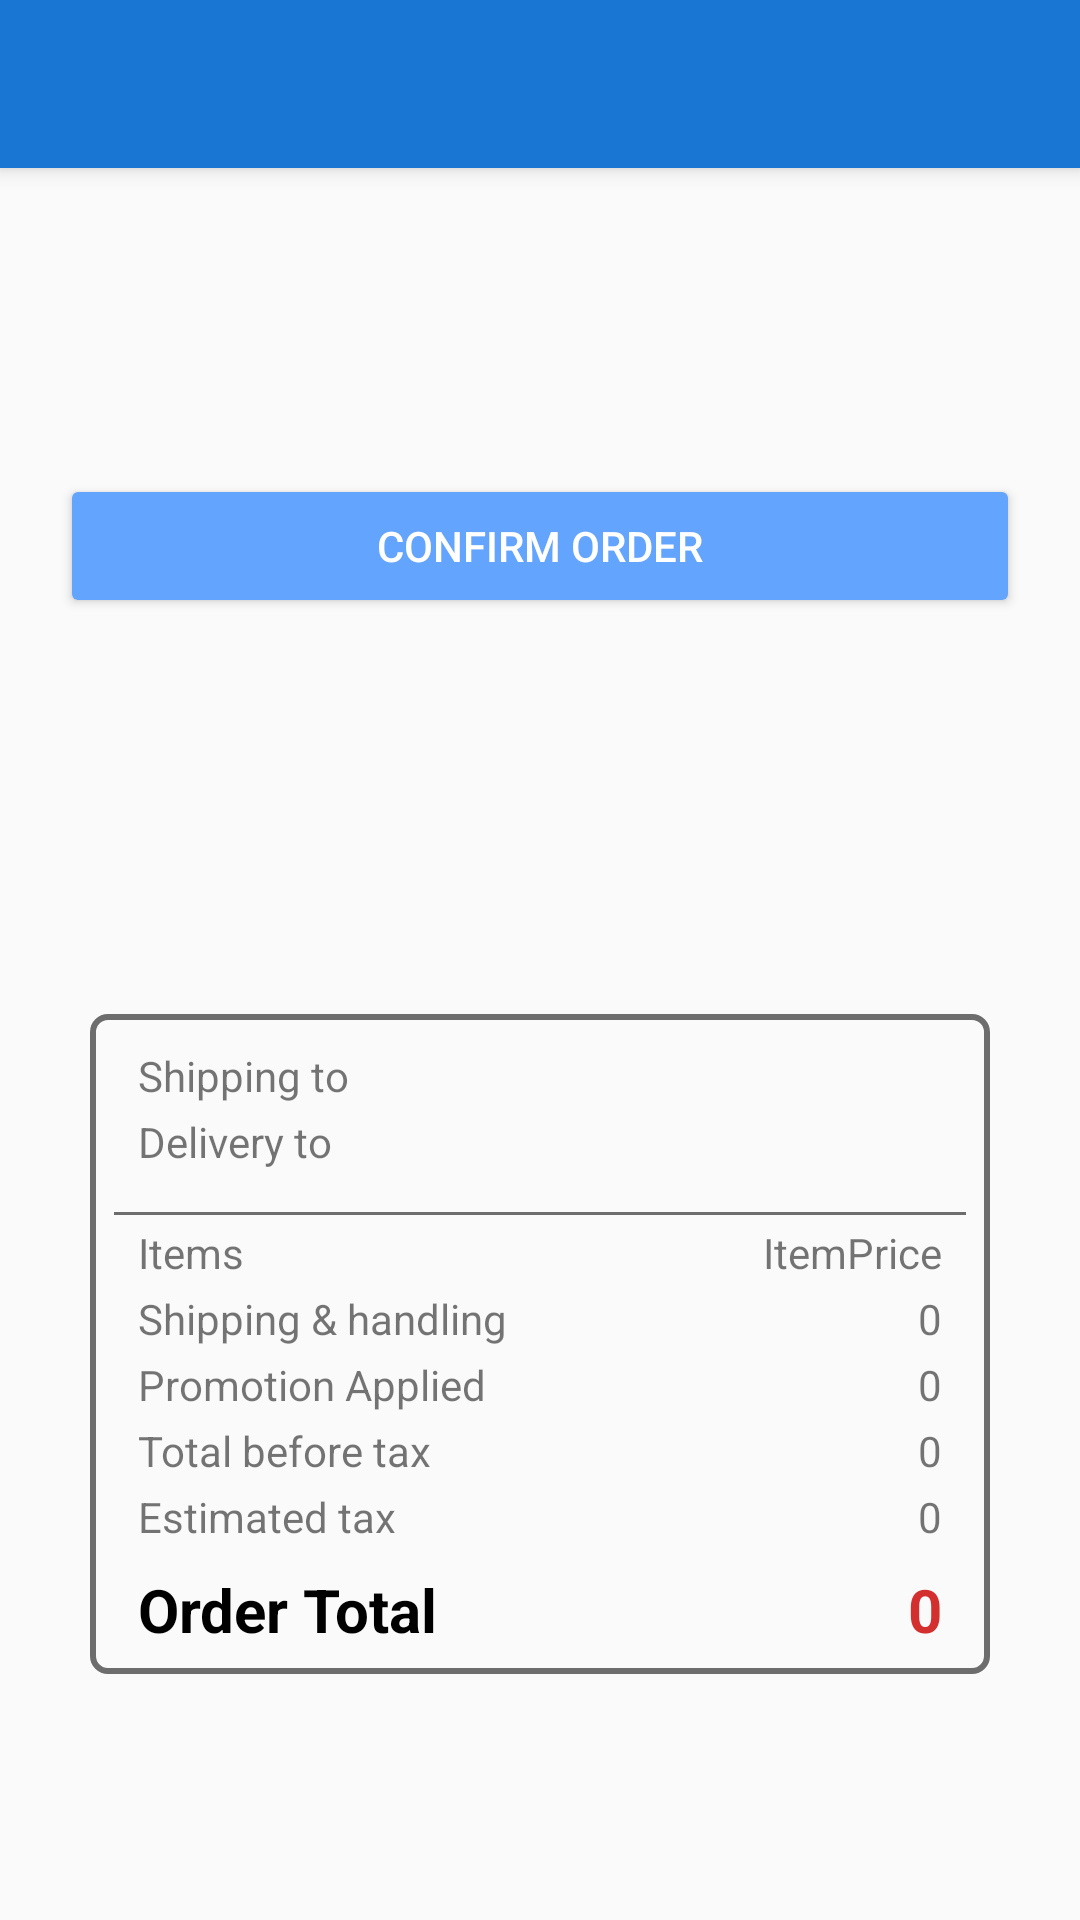

Layout XML and referenced resources for this Android screen:
<!-- AndroidManifest.xml: application theme Theme.Grocery -->
<!-- res/layout/activity_paymen.xml -->
<?xml version="1.0" encoding="utf-8"?>
<androidx.constraintlayout.widget.ConstraintLayout xmlns:android="http://schemas.android.com/apk/res/android"
    xmlns:app="http://schemas.android.com/apk/res-auto"
    xmlns:tools="http://schemas.android.com/tools"
    android:layout_width="match_parent"
    android:layout_height="match_parent"
    tools:context=".activities.ui.PaymentActivity">

    <include layout="@layout/tool_bar"
        app:layout_constraintTop_toTopOf="parent" />

    <LinearLayout
        android:id="@+id/line_payment_all"
        android:layout_width="match_parent"
        android:layout_height="wrap_content"
        android:orientation="vertical"
        app:layout_constraintTop_toBottomOf="@+id/toolbar_general"
        app:layout_constraintBottom_toTopOf="@id/order_info"
        android:layout_margin="20dp">
        <Button
            android:layout_width="match_parent"
            android:layout_height="wrap_content"
            android:id="@+id/button_confirm_payment"
            android:text="@string/confirm_order"
            android:textColor="@color/white"
            android:backgroundTint="@color/colorPrimaryDark">
        </Button>
    </LinearLayout>

    <androidx.constraintlayout.widget.ConstraintLayout
        android:id="@+id/order_info"
        android:layout_width="match_parent"
        android:layout_height="wrap_content"
        android:layout_marginHorizontal="30dp"
        android:layout_marginTop="30dp"
        android:padding="8dp"
        android:background="@drawable/shape_frame"
        app:layout_constraintBottom_toBottomOf="parent"
        app:layout_constraintTop_toBottomOf="@id/line_payment_all">

        <TextView
            android:id="@+id/text_shipping_to"
            style="@style/CustomText1"
            android:text="@string/shipping_to"
            app:layout_constraintStart_toStartOf="parent"
            app:layout_constraintTop_toTopOf="parent" />

        <TextView
            android:id="@+id/text_order_delivery"
            style="@style/CustomText1"
            android:text="@string/delivery_to"
            app:layout_constraintTop_toBottomOf="@id/text_shipping_to"
            app:layout_constraintStart_toStartOf="parent"
             />
        <View
            android:id="@+id/view_divider"
            android:layout_width="match_parent"
            android:layout_height="1dp"
            android:background="@color/primaryGreyLightColor"
            app:layout_constraintTop_toBottomOf="@id/text_order_delivery"
            android:layout_marginTop="14dp"
            android:layout_marginBottom="14dp">

        </View>

        <TextView
            android:id="@+id/text_item_count"
            style="@style/CustomText1"
            android:text="@string/items"
            app:layout_constraintStart_toStartOf="parent"
            app:layout_constraintTop_toBottomOf="@id/view_divider" />

        <TextView
            android:id="@+id/text_items"
            style="@style/CustomText1"
            android:text="@string/itemprice"
            app:layout_constraintEnd_toEndOf="parent"
            app:layout_constraintTop_toBottomOf="@id/view_divider"  />

        <TextView
            style="@style/CustomText1"
            android:text="@string/shipping_amp_handling"
            app:layout_constraintStart_toStartOf="parent"
            app:layout_constraintTop_toBottomOf="@id/text_items" />

        <TextView
            android:id="@+id/text_order_shipping"
            style="@style/CustomText1"
            android:text="@string/initial_text"
            app:layout_constraintEnd_toEndOf="parent"
            app:layout_constraintTop_toBottomOf="@id/text_items" />

        <TextView
            style="@style/CustomText1"
            android:text="@string/promotion_applied"
            app:layout_constraintStart_toStartOf="parent"
            app:layout_constraintTop_toBottomOf="@id/text_order_shipping" />

        <TextView
            android:id="@+id/text_order_promotion"
            style="@style/CustomText1"
            android:text="@string/initial_text"
            app:layout_constraintEnd_toEndOf="parent"
            app:layout_constraintTop_toBottomOf="@id/text_order_shipping" />

        <TextView
            style="@style/CustomText1"
            android:text="@string/total_before_tax"
            app:layout_constraintStart_toStartOf="parent"
            app:layout_constraintTop_toBottomOf="@id/text_order_promotion" />

        <TextView
            android:id="@+id/text_order_before_tax"
            style="@style/CustomText1"
            android:text="@string/initial_text"
            app:layout_constraintEnd_toEndOf="parent"
            app:layout_constraintTop_toBottomOf="@id/text_order_promotion" />

        <TextView
            style="@style/CustomText1"
            android:text="@string/estimated_tax"
            app:layout_constraintStart_toStartOf="parent"
            app:layout_constraintTop_toBottomOf="@id/text_order_before_tax" />

        <TextView
            android:id="@+id/text_order_tax"
            style="@style/CustomText1"
            android:text="@string/initial_text"
            app:layout_constraintEnd_toEndOf="parent"
            app:layout_constraintTop_toBottomOf="@id/text_order_before_tax" />

        <TextView
            style="@style/CustomText"
            android:textStyle="bold"
            android:layout_marginStart="8dp"
            android:layout_marginEnd="8dp"
            android:text="@string/order_total"
            app:layout_constraintStart_toStartOf="parent"
            app:layout_constraintTop_toBottomOf="@id/text_order_tax" />

        <TextView
            android:id="@+id/text_order_total"
            style="@style/CustomText"
            android:textStyle="bold"
            android:layout_marginStart="8dp"
            android:layout_marginEnd="8dp"
            android:layout_marginTop="8dp"
            android:textColor="@color/darkRed"
            android:text="@string/initial_text"
            app:layout_constraintEnd_toEndOf="parent"
            app:layout_constraintTop_toBottomOf="@id/text_order_tax" />
    </androidx.constraintlayout.widget.ConstraintLayout>

</androidx.constraintlayout.widget.ConstraintLayout>
<!-- res/layout/tool_bar.xml (included above) -->
<?xml version="1.0" encoding="utf-8"?>
<androidx.appcompat.widget.Toolbar xmlns:android="http://schemas.android.com/apk/res/android"
    xmlns:app="http://schemas.android.com/apk/res-auto"
    android:id="@+id/toolbar_general"
    android:layout_width="match_parent"
    android:layout_height="wrap_content"
    android:elevation="4dp"
    android:background="@color/colorPrimary"
    android:theme="@style/ThemeOverlay.AppCompat.Dark.ActionBar"
    app:popupTheme="@style/ThemeOverlay.AppCompat.Dark">

</androidx.appcompat.widget.Toolbar>
<!-- resources referenced by this layout -->
<resources>
  <color name="colorPrimary">#1976d2</color>
  <color name="colorPrimaryDark">#63a4ff</color>
  <color name="darkRed">#d32f2f</color>
  <color name="primaryGreyLightColor">#6d6d6d</color>
  <color name="white">#ffff</color>
  <!-- drawable shape_frame (drawable) -->
  <?xml version="1.0" encoding="utf-8"?>
  <shape xmlns:android="http://schemas.android.com/apk/res/android"
      android:shape="rectangle">
  
      <stroke
          android:width="2dp"
          android:color="@color/primaryGreyLightColor">
  
      </stroke>
      <corners
          android:radius="5dp">
      </corners>
  
  
  </shape>
  <string name="confirm_order">confirm order</string>
  <string name="delivery_to">Delivery to</string>
  <string name="estimated_tax">Estimated tax</string>
  <string name="initial_text">0</string>
  <string name="itemprice">ItemPrice</string>
  <string name="items">Items</string>
  <string name="order_total">Order Total</string>
  <string name="promotion_applied">Promotion Applied</string>
  <string name="shipping_amp_handling">Shipping &amp; handling</string>
  <string name="shipping_to">Shipping to</string>
  <string name="total_before_tax">Total before tax</string>
  <style name="CustomText">
          <item name="android:layout_width">wrap_content</item>
          <item name="android:layout_height">wrap_content</item>
          <item name="android:textColor">@color/black</item>
          <item name="android:textSize">20sp</item>
          <item name="android:layout_marginStart">15dp</item>
          <item name="android:layout_marginEnd">15dp</item>
          <item name="android:layout_marginTop">8dp</item>
          <item name="android:layout_marginBottom">8dp</item>
      </style>
  <style name="CustomText1">
          <item name="android:layout_width">wrap_content</item>
          <item name="android:layout_height">wrap_content</item>
          <item name="android:layout_marginStart">8dp</item>
          <item name="android:layout_marginEnd">8dp</item>
          <item name="android:layout_marginTop">3dp</item>
          <item name="android:layout_marginBottom">3dp</item>
      </style>
  <style name="Theme.Grocery" parent="Theme.AppCompat.DayNight.NoActionBar">
          
          <item name="colorPrimary">@color/colorPrimary</item>
          <item name="colorPrimaryVariant">@color/colorAccent</item>
          <item name="colorOnPrimary">@color/white</item>
          
          <item name="colorSecondary">@color/colorPrimaryDark</item>
          <item name="colorSecondaryVariant">@color/teal_700</item>
          <item name="colorOnSecondary">@color/black</item>
          
          <item name="android:statusBarColor" tools:targetApi="l">?attr/colorPrimaryVariant</item>
          
      </style>
  <color name="black">#000000</color>
  <color name="colorAccent">#004ba0</color>
  <color name="teal_700">#FF018786</color>
</resources>
